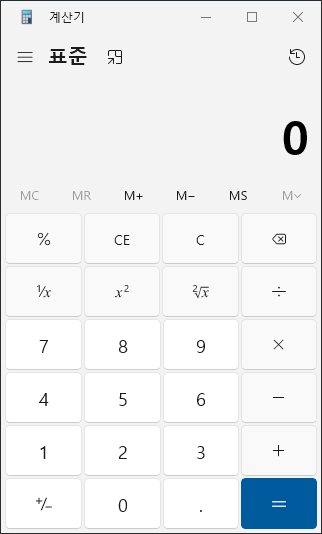
Task: aiden_계산기 봇
Workflow: Main

Step 1: 계산기 봇2 in window '계산기' (applicationframehost.exe)

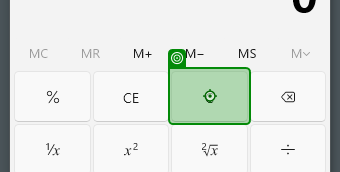
Step 2: click on the button '지우기' in window '계산기' (applicationframehost.exe)

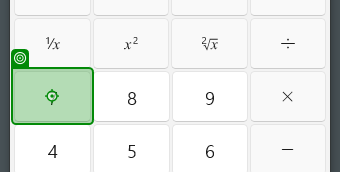
Step 3: click on the button in window '계산기' (applicationframehost.exe)

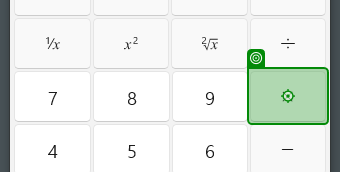
Step 4: click on the button '곱' in window '계산기' (applicationframehost.exe)

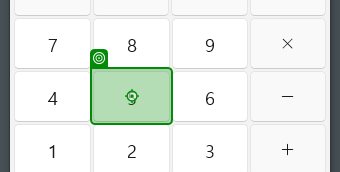
Step 5: click on the button in window '계산기' (applicationframehost.exe)

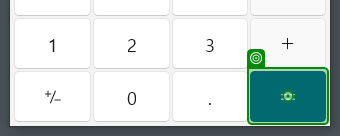
Step 6: click on the button '일치' in window '계산기' (applicationframehost.exe)

Step 7: type a value into the text '표시는 *' in window '계산기' (applicationframehost.exe) (no picture)

Step 8: 계산기 봇1 in window '계산기' (applicationframehost.exe) (same screen as step 1)

Step 9: click on the button '지우기' in window '계산기' (applicationframehost.exe) (same screen as step 2)

Step 10: click on the button in window '계산기' (applicationframehost.exe) (same screen as step 3)

Step 11: click on the button '곱' in window '계산기' (applicationframehost.exe) (same screen as step 4)

Step 12: click on the button in window '계산기' (applicationframehost.exe) (same screen as step 5)

Step 13: click on the button '일치' in window '계산기' (applicationframehost.exe) (same screen as step 6)
